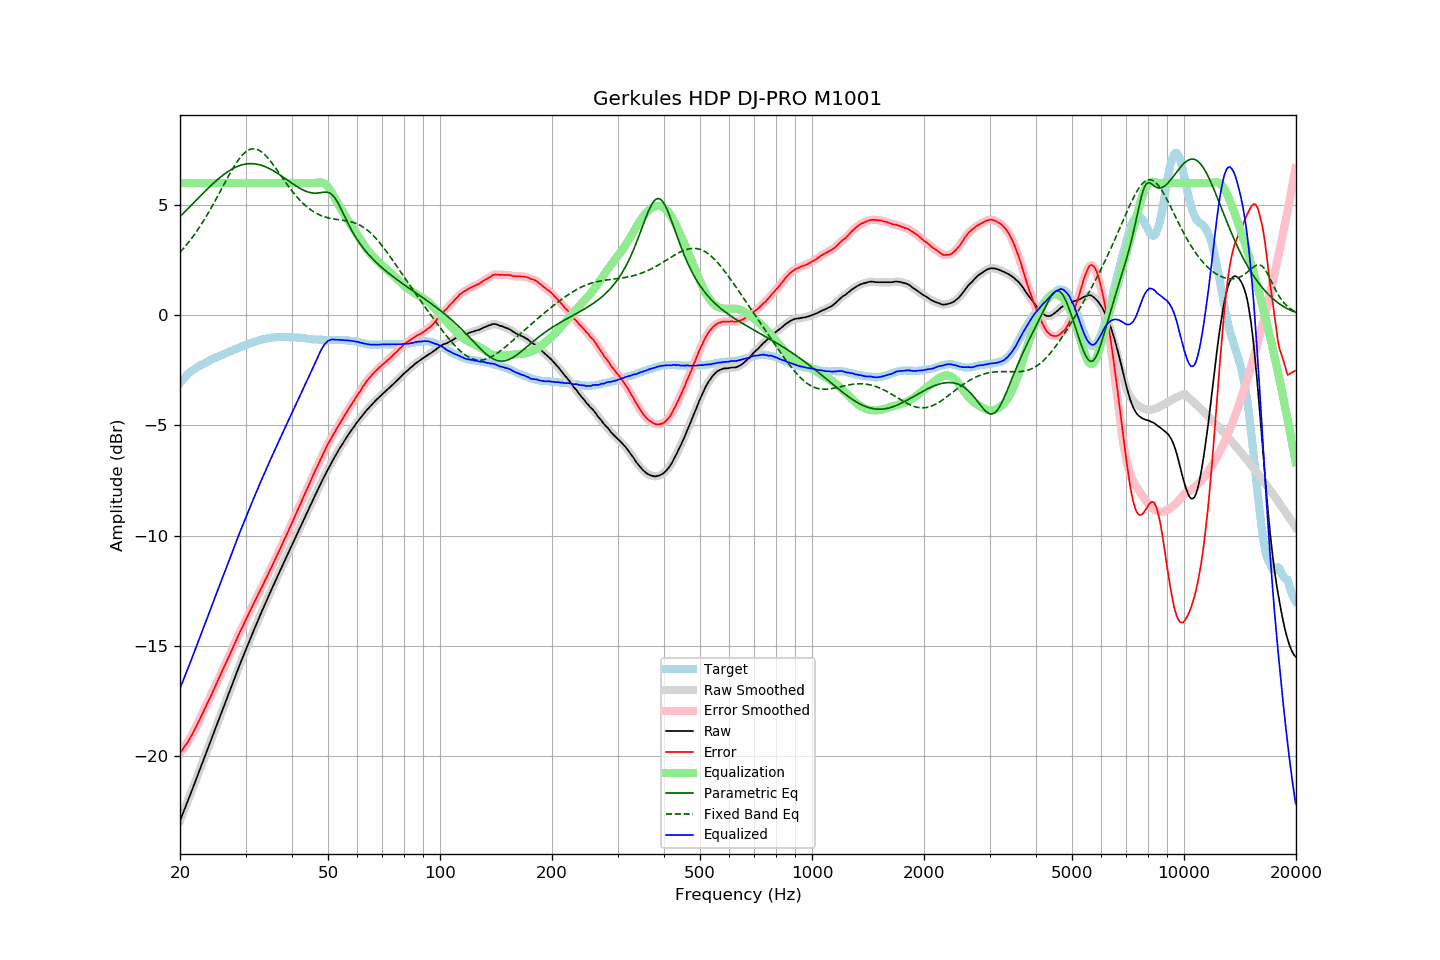

The file beside this chart, header and first rows:
frequency, raw, error, smoothed, error_smoothed, equalization, parametric_eq, fixed_band_eq, equalized_raw, equalized_smoothed, target
20.00, -22.94, -19.87, -22.94, -19.87, 6.00, 4.47, 2.85, -16.94, -16.94, -3.07
20.20, -22.75, -19.77, -22.76, -19.77, 6.00, 4.54, 2.93, -16.75, -16.76, -2.98
20.40, -22.57, -19.67, -22.57, -19.67, 6.00, 4.61, 3.01, -16.57, -16.57, -2.90
20.61, -22.39, -19.55, -22.39, -19.57, 6.00, 4.69, 3.10, -16.39, -16.39, -2.83
20.81, -22.20, -19.46, -22.20, -19.46, 6.00, 4.76, 3.18, -16.20, -16.20, -2.74
21.02, -22.01, -19.35, -22.01, -19.35, 6.00, 4.84, 3.27, -16.01, -16.01, -2.66
21.23, -21.82, -19.22, -21.83, -19.23, 6.00, 4.91, 3.37, -15.82, -15.83, -2.60
21.44, -21.64, -19.10, -21.64, -19.10, 6.00, 4.99, 3.46, -15.64, -15.64, -2.54
21.66, -21.46, -18.96, -21.45, -18.96, 6.00, 5.06, 3.56, -15.46, -15.45, -2.49
21.87, -21.26, -18.82, -21.26, -18.82, 6.00, 5.14, 3.66, -15.26, -15.26, -2.44
22.09, -21.07, -18.68, -21.07, -18.68, 6.00, 5.21, 3.76, -15.07, -15.07, -2.39
22.31, -20.88, -18.54, -20.88, -18.53, 6.00, 5.28, 3.87, -14.88, -14.88, -2.34
22.54, -20.69, -18.38, -20.69, -18.38, 6.00, 5.36, 3.98, -14.69, -14.69, -2.30
22.76, -20.49, -18.23, -20.50, -18.23, 6.00, 5.43, 4.09, -14.49, -14.50, -2.26
22.99, -20.31, -18.07, -20.30, -18.07, 6.00, 5.51, 4.20, -14.31, -14.30, -2.24
23.22, -20.12, -17.92, -20.11, -17.92, 6.00, 5.58, 4.32, -14.12, -14.11, -2.20
23.45, -19.92, -17.77, -19.92, -17.76, 6.00, 5.65, 4.44, -13.92, -13.92, -2.16
23.69, -19.73, -17.61, -19.73, -17.61, 6.00, 5.72, 4.56, -13.73, -13.73, -2.12
23.92, -19.53, -17.46, -19.53, -17.46, 6.00, 5.79, 4.69, -13.53, -13.53, -2.08
24.16, -19.34, -17.32, -19.34, -17.31, 6.00, 5.86, 4.81, -13.34, -13.34, -2.03
24.40, -19.15, -17.15, -19.15, -17.15, 6.00, 5.93, 4.94, -13.15, -13.15, -2.00
24.65, -18.96, -16.99, -18.96, -16.99, 6.00, 6.00, 5.07, -12.96, -12.96, -1.97
24.89, -18.76, -16.82, -18.76, -16.83, 6.00, 6.07, 5.21, -12.76, -12.76, -1.94
25.14, -18.57, -16.67, -18.57, -16.67, 6.00, 6.13, 5.34, -12.57, -12.57, -1.90
25.39, -18.38, -16.51, -18.38, -16.51, 6.00, 6.19, 5.48, -12.38, -12.38, -1.87
25.65, -18.19, -16.36, -18.19, -16.35, 6.00, 6.25, 5.61, -12.19, -12.19, -1.83
25.91, -18.00, -16.19, -18.00, -16.19, 6.00, 6.31, 5.75, -12.00, -12.00, -1.81
26.16, -17.80, -16.02, -17.80, -16.03, 6.00, 6.37, 5.89, -11.80, -11.80, -1.78
26.43, -17.62, -15.88, -17.62, -15.87, 6.00, 6.42, 6.02, -11.62, -11.62, -1.74
26.69, -17.42, -15.71, -17.43, -15.71, 6.00, 6.47, 6.16, -11.42, -11.43, -1.71
26.96, -17.24, -15.55, -17.24, -15.56, 6.00, 6.52, 6.29, -11.24, -11.24, -1.68
27.23, -17.05, -15.40, -17.05, -15.40, 6.00, 6.57, 6.42, -11.05, -11.05, -1.64
27.50, -16.86, -15.24, -16.85, -15.24, 6.00, 6.61, 6.55, -10.86, -10.85, -1.61
27.77, -16.66, -15.07, -16.66, -15.07, 6.00, 6.65, 6.67, -10.66, -10.66, -1.59
28.05, -16.46, -14.91, -16.47, -14.90, 6.00, 6.69, 6.79, -10.46, -10.47, -1.56
28.33, -16.27, -14.74, -16.27, -14.74, 6.00, 6.72, 6.90, -10.27, -10.27, -1.54
28.62, -16.09, -14.58, -16.08, -14.58, 6.00, 6.76, 7.01, -10.09, -10.08, -1.51
28.90, -15.89, -14.43, -15.90, -14.42, 6.00, 6.78, 7.11, -9.89, -9.90, -1.47
29.19, -15.71, -14.27, -15.71, -14.27, 6.00, 6.81, 7.20, -9.71, -9.71, -1.45
29.48, -15.52, -14.12, -15.53, -14.12, 6.00, 6.83, 7.28, -9.52, -9.53, -1.40
29.78, -15.35, -13.97, -15.35, -13.97, 6.00, 6.84, 7.35, -9.35, -9.35, -1.38
30.08, -15.17, -13.82, -15.17, -13.82, 6.00, 6.86, 7.41, -9.17, -9.17, -1.35
30.38, -14.99, -13.66, -14.99, -13.66, 6.00, 6.87, 7.46, -8.99, -8.99, -1.32
30.68, -14.80, -13.51, -14.81, -13.51, 6.00, 6.87, 7.50, -8.80, -8.81, -1.29
30.99, -14.63, -13.35, -14.63, -13.36, 6.00, 6.88, 7.53, -8.63, -8.63, -1.28
31.30, -14.46, -13.21, -14.46, -13.21, 6.00, 6.87, 7.55, -8.46, -8.46, -1.25
31.61, -14.29, -13.07, -14.29, -13.06, 6.00, 6.87, 7.55, -8.29, -8.29, -1.22
31.93, -14.12, -12.92, -14.11, -12.92, 6.00, 6.86, 7.54, -8.12, -8.11, -1.20
32.24, -13.94, -12.76, -13.94, -12.77, 6.00, 6.85, 7.52, -7.94, -7.94, -1.18
32.57, -13.77, -12.61, -13.77, -12.61, 6.00, 6.83, 7.49, -7.77, -7.77, -1.15
32.89, -13.59, -12.47, -13.59, -12.47, 6.00, 6.81, 7.45, -7.59, -7.59, -1.12
33.22, -13.42, -12.32, -13.43, -12.32, 6.00, 6.79, 7.39, -7.42, -7.43, -1.10
33.55, -13.26, -12.18, -13.26, -12.17, 6.00, 6.77, 7.33, -7.26, -7.26, -1.09
33.89, -13.09, -12.02, -13.10, -12.03, 6.00, 6.74, 7.26, -7.09, -7.10, -1.08
34.23, -12.94, -11.89, -12.93, -11.87, 6.00, 6.71, 7.19, -6.94, -6.93, -1.05
34.57, -12.76, -11.72, -12.76, -11.72, 6.00, 6.67, 7.10, -6.76, -6.76, -1.04
34.92, -12.60, -11.56, -12.60, -11.57, 6.00, 6.64, 7.01, -6.60, -6.60, -1.03
35.27, -12.44, -11.42, -12.44, -11.42, 6.00, 6.60, 6.92, -6.44, -6.44, -1.02
35.62, -12.29, -11.27, -12.28, -11.27, 6.00, 6.56, 6.82, -6.29, -6.28, -1.02
35.97, -12.12, -11.11, -12.12, -11.12, 6.00, 6.51, 6.72, -6.12, -6.12, -1.01
... 635 more rows
